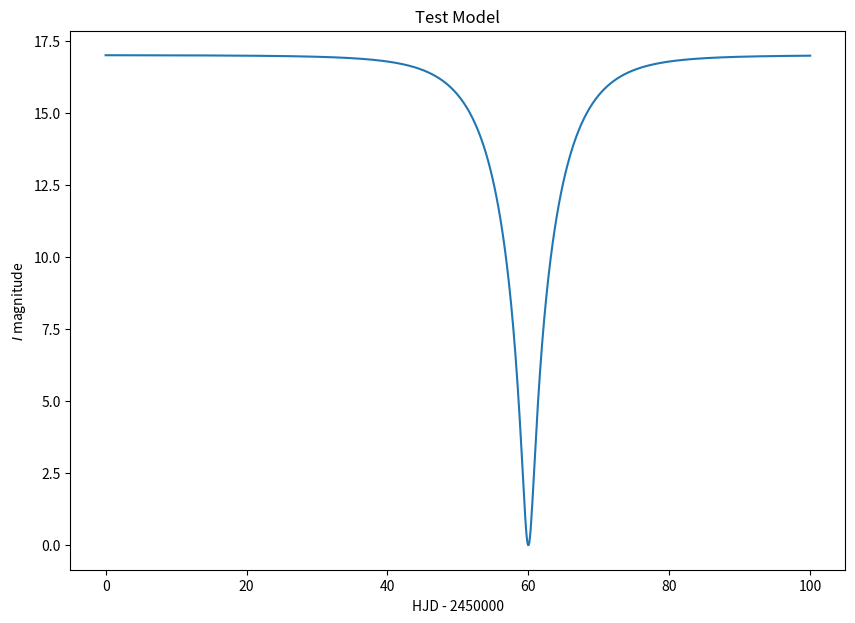

Here is the Python script that generated this plot:
import numpy as np
import matplotlib.pyplot as plt
# import math
# import pandas as pd
# import os

t = np.linspace(0, 100, 1000)


def normald(x, mean_expectation, standard_deviation):
    a = 1/(standard_deviation*np.sqrt(2*np.pi))
    e = np.exp(-0.5*((x-mean_expectation)/standard_deviation)**2)
    return a*e


def tot_mag(u):
    return (u**2+2)/(u*np.sqrt(u**2+4))


def rel_lens_source_motion(t, u0, t0, tE):
    a = (t-t0)/tE
    return np.sqrt(u0**2 + a**2)


def mag(t, A, u0, t0, tE):
    u = np.sqrt(u0**2 + ((t-t0)/tE)**2)
    mag = (u**2 + 2)/(u * np.sqrt(u**2 + 4))
    mag_mag = -np.log10(mag)+1
    return A * mag_mag


guess = [17, 0.1, 60, 8]


fig, ax = plt.subplots(figsize=(10, 7))

ax.set_title(r'Test Model')
ax.plot(t, mag(t, *guess))
ax.ticklabel_format(useOffset=False)
ax.set_xlabel("HJD - 2450000")
ax.set_ylabel(r'$I$ magnitude')

fig.show()
